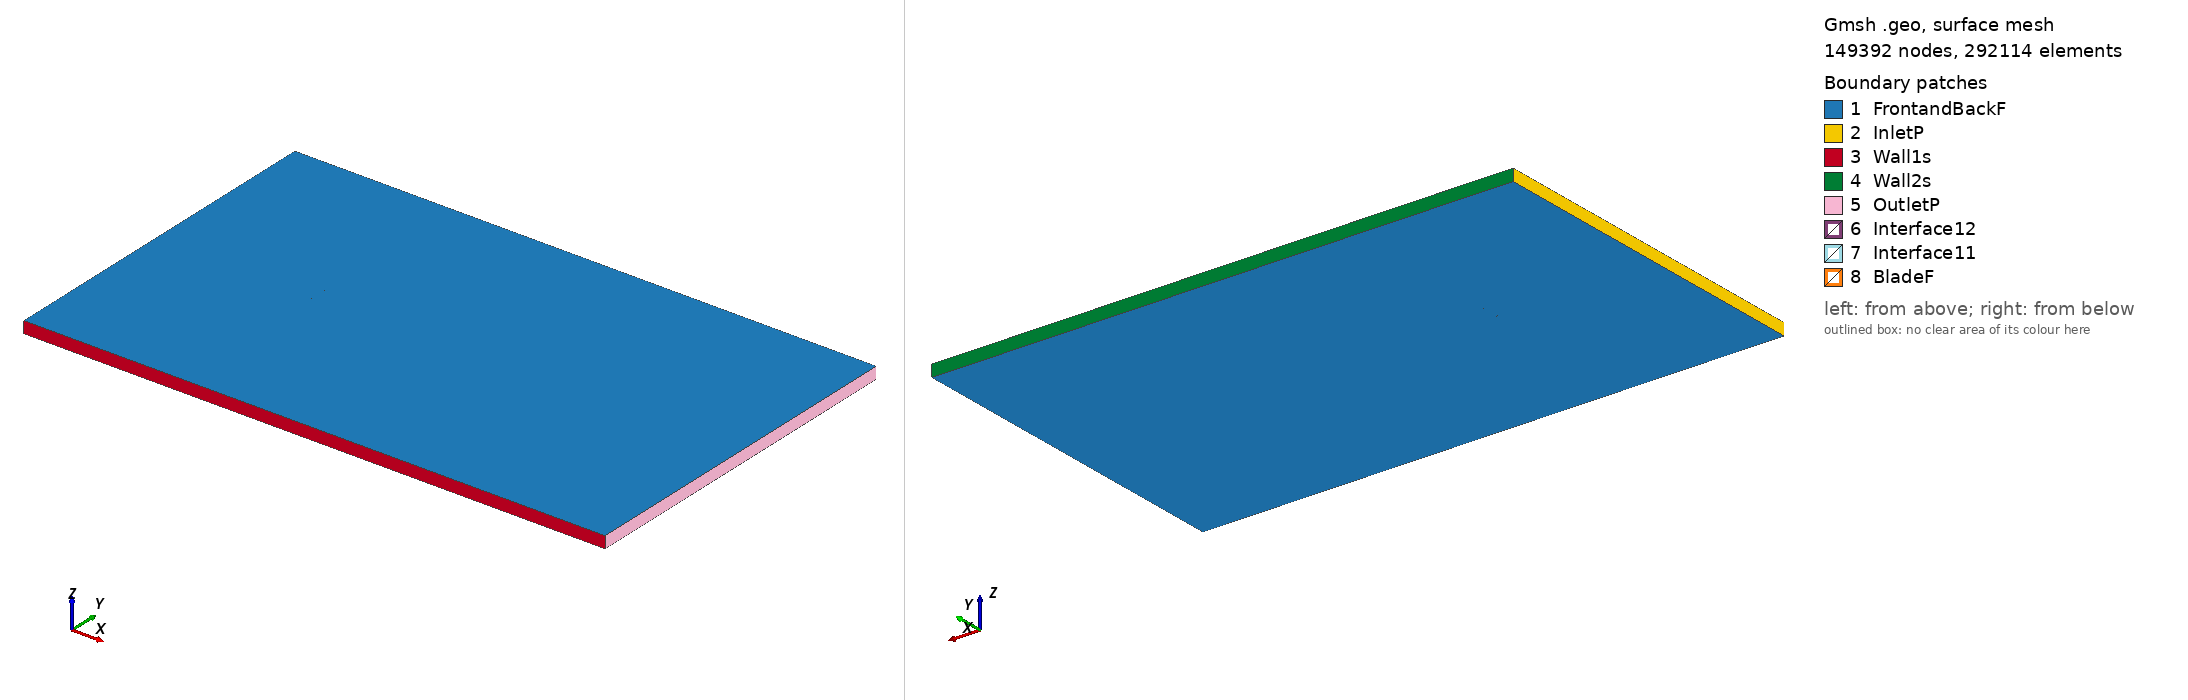

Gmsh geometry script, surface-meshed: 149392 nodes, 292114 surface elements. Boundary patches (legend numbers): 1 FrontandBackF, 2 InletP, 3 Wall1s, 4 Wall2s, 5 OutletP, 6 Interface12, 7 Interface11, 8 BladeF. Left view from above one corner, right view from below the opposite corner. Legend entries are the model's physical surfaces. The drawing asked Gmsh for element sizes between 1% and 20% of the model's largest extent; the script's own settings can give other sizes.

=== fx61163_tsr_-4.3363_aoa_8.1629.geo (drawn) ===
SetFactory("OpenCASCADE");

Point(1) = {0.074625, 0.720856, 0, 1.0};
Point(2) = {0.073699, 0.721186, 0, 1.0};
Point(3) = {0.071048, 0.722146, 0, 1.0};
Point(4) = {0.068088, 0.723190, 0, 1.0};
Point(5) = {0.064933, 0.724301, 0, 1.0};
Point(6) = {0.061490, 0.725497, 0, 1.0};
Point(7) = {0.057830, 0.726761, 0, 1.0};
Point(8) = {0.053932, 0.728104, 0, 1.0};
Point(9) = {0.049838, 0.729513, 0, 1.0};
Point(10) = {0.045566, 0.730984, 0, 1.0};
Point(11) = {0.041136, 0.732502, 0, 1.0};
Point(12) = {0.036549, 0.734067, 0, 1.0};
Point(13) = {0.031840, 0.735658, 0, 1.0};
Point(14) = {0.027011, 0.737275, 0, 1.0};
Point(15) = {0.022100, 0.738901, 0, 1.0};
Point(16) = {0.017128, 0.740524, 0, 1.0};
Point(17) = {0.012108, 0.742101, 0, 1.0};
Point(18) = {0.007035, 0.743599, 0, 1.0};
Point(19) = {0.001962, 0.744953, 0, 1.0};
Point(20) = {-0.003134, 0.746150, 0, 1.0};
Point(21) = {-0.008194, 0.747169, 0, 1.0};
Point(22) = {-0.013213, 0.748033, 0, 1.0};
Point(23) = {-0.018152, 0.748733, 0, 1.0};
Point(24) = {-0.023030, 0.749291, 0, 1.0};
Point(25) = {-0.027767, 0.749680, 0, 1.0};
Point(26) = {-0.032400, 0.749924, 0, 1.0};
Point(27) = {-0.036871, 0.750000, 0, 1.0};
Point(28) = {-0.041177, 0.749937, 0, 1.0};
Point(29) = {-0.045277, 0.749721, 0, 1.0};
Point(30) = {-0.049188, 0.749390, 0, 1.0};
Point(31) = {-0.052868, 0.748932, 0, 1.0};
Point(32) = {-0.056294, 0.748372, 0, 1.0};
Point(33) = {-0.059469, 0.747703, 0, 1.0};
Point(34) = {-0.062366, 0.746949, 0, 1.0};
Point(35) = {-0.064966, 0.746098, 0, 1.0};
Point(36) = {-0.067281, 0.745214, 0, 1.0};
Point(37) = {-0.069278, 0.744253, 0, 1.0};
Point(38) = {-0.070950, 0.743264, 0, 1.0};
Point(39) = {-0.072286, 0.742300, 0, 1.0};
Point(40) = {-0.073293, 0.741330, 0, 1.0};
Point(41) = {-0.073950, 0.740346, 0, 1.0};
Point(42) = {-0.074240, 0.739474, 0, 1.0};
Point(43) = {-0.074135, 0.739059, 0, 1.0};
Point(44) = {-0.073700, 0.738493, 0, 1.0};
Point(45) = {-0.072928, 0.737822, 0, 1.0};
Point(46) = {-0.071837, 0.737077, 0, 1.0};
Point(47) = {-0.070425, 0.736255, 0, 1.0};
Point(48) = {-0.068688, 0.735407, 0, 1.0};
Point(49) = {-0.066631, 0.734491, 0, 1.0};
Point(50) = {-0.064287, 0.733551, 0, 1.0};
Point(51) = {-0.061640, 0.732567, 0, 1.0};
Point(52) = {-0.058704, 0.731569, 0, 1.0};
Point(53) = {-0.055506, 0.730542, 0, 1.0};
Point(54) = {-0.052039, 0.729514, 0, 1.0};
Point(55) = {-0.048324, 0.728477, 0, 1.0};
Point(56) = {-0.044401, 0.727461, 0, 1.0};
Point(57) = {-0.040248, 0.726459, 0, 1.0};
Point(58) = {-0.035904, 0.725500, 0, 1.0};
Point(59) = {-0.031368, 0.724577, 0, 1.0};
Point(60) = {-0.026698, 0.723719, 0, 1.0};
Point(61) = {-0.021856, 0.722909, 0, 1.0};
Point(62) = {-0.016922, 0.722175, 0, 1.0};
Point(63) = {-0.011873, 0.721516, 0, 1.0};
Point(64) = {-0.006747, 0.720959, 0, 1.0};
Point(65) = {-0.001545, 0.720505, 0, 1.0};
Point(66) = {0.003674, 0.720167, 0, 1.0};
Point(67) = {0.008928, 0.719929, 0, 1.0};
Point(68) = {0.014158, 0.719817, 0, 1.0};
Point(69) = {0.019366, 0.719843, 0, 1.0};
Point(70) = {0.024534, 0.720000, 0, 1.0};
Point(71) = {0.029629, 0.720242, 0, 1.0};
Point(72) = {0.034603, 0.720507, 0, 1.0};
Point(73) = {0.039446, 0.720719, 0, 1.0};
Point(74) = {0.044114, 0.720861, 0, 1.0};
Point(75) = {0.048606, 0.720924, 0, 1.0};
Point(76) = {0.052900, 0.720913, 0, 1.0};
Point(77) = {0.056979, 0.720830, 0, 1.0};
Point(78) = {0.060799, 0.720682, 0, 1.0};
Point(79) = {0.064383, 0.720465, 0, 1.0};
Point(80) = {0.067659, 0.720197, 0, 1.0};
Point(81) = {0.070721, 0.719866, 0, 1.0};
Point(82) = {0.073457, 0.719497, 0, 1.0};
Point(83) = {0.074408, 0.719350, 0, 1.0};
Point(84) = {-0.074625, -0.720856, 0, 1.0};
Point(85) = {-0.073699, -0.721186, 0, 1.0};
Point(86) = {-0.071048, -0.722146, 0, 1.0};
Point(87) = {-0.068088, -0.723190, 0, 1.0};
Point(88) = {-0.064933, -0.724301, 0, 1.0};
Point(89) = {-0.061490, -0.725497, 0, 1.0};
Point(90) = {-0.057830, -0.726761, 0, 1.0};
Point(91) = {-0.053932, -0.728104, 0, 1.0};
Point(92) = {-0.049838, -0.729513, 0, 1.0};
Point(93) = {-0.045566, -0.730984, 0, 1.0};
Point(94) = {-0.041136, -0.732502, 0, 1.0};
Point(95) = {-0.036549, -0.734067, 0, 1.0};
Point(96) = {-0.031840, -0.735658, 0, 1.0};
Point(97) = {-0.027011, -0.737275, 0, 1.0};
Point(98) = {-0.022100, -0.738901, 0, 1.0};
Point(99) = {-0.017128, -0.740524, 0, 1.0};
Point(100) = {-0.012108, -0.742101, 0, 1.0};
Point(101) = {-0.007035, -0.743599, 0, 1.0};
Point(102) = {-0.001962, -0.744953, 0, 1.0};
Point(103) = {0.003134, -0.746150, 0, 1.0};
Point(104) = {0.008194, -0.747169, 0, 1.0};
Point(105) = {0.013213, -0.748033, 0, 1.0};
Point(106) = {0.018152, -0.748733, 0, 1.0};
Point(107) = {0.023030, -0.749291, 0, 1.0};
Point(108) = {0.027767, -0.749680, 0, 1.0};
Point(109) = {0.032400, -0.749924, 0, 1.0};
Point(110) = {0.036871, -0.750000, 0, 1.0};
Point(111) = {0.041177, -0.749937, 0, 1.0};
Point(112) = {0.045277, -0.749721, 0, 1.0};
Point(113) = {0.049188, -0.749390, 0, 1.0};
Point(114) = {0.052868, -0.748932, 0, 1.0};
Point(115) = {0.056294, -0.748372, 0, 1.0};
Point(116) = {0.059469, -0.747703, 0, 1.0};
Point(117) = {0.062366, -0.746949, 0, 1.0};
Point(118) = {0.064966, -0.746098, 0, 1.0};
Point(119) = {0.067281, -0.745214, 0, 1.0};
Point(120) = {0.069278, -0.744253, 0, 1.0};
Point(121) = {0.070950, -0.743264, 0, 1.0};
Point(122) = {0.072286, -0.742300, 0, 1.0};
Point(123) = {0.073293, -0.741330, 0, 1.0};
Point(124) = {0.073950, -0.740346, 0, 1.0};
Point(125) = {0.074240, -0.739474, 0, 1.0};
Point(126) = {0.074135, -0.739059, 0, 1.0};
Point(127) = {0.073700, -0.738493, 0, 1.0};
Point(128) = {0.072928, -0.737822, 0, 1.0};
Point(129) = {0.071837, -0.737077, 0, 1.0};
Point(130) = {0.070425, -0.736255, 0, 1.0};
Point(131) = {0.068688, -0.735407, 0, 1.0};
Point(132) = {0.066631, -0.734491, 0, 1.0};
Point(133) = {0.064287, -0.733551, 0, 1.0};
Point(134) = {0.061640, -0.732567, 0, 1.0};
Point(135) = {0.058704, -0.731569, 0, 1.0};
Point(136) = {0.055506, -0.730542, 0, 1.0};
Point(137) = {0.052039, -0.729514, 0, 1.0};
Point(138) = {0.048324, -0.728477, 0, 1.0};
Point(139) = {0.044401, -0.727461, 0, 1.0};
Point(140) = {0.040248, -0.726459, 0, 1.0};
Point(141) = {0.035904, -0.725500, 0, 1.0};
Point(142) = {0.031368, -0.724577, 0, 1.0};
Point(143) = {0.026698, -0.723719, 0, 1.0};
Point(144) = {0.021856, -0.722909, 0, 1.0};
Point(145) = {0.016922, -0.722175, 0, 1.0};
Point(146) = {0.011873, -0.721516, 0, 1.0};
Point(147) = {0.006747, -0.720959, 0, 1.0};
Point(148) = {0.001545, -0.720505, 0, 1.0};
Point(149) = {-0.003674, -0.720167, 0, 1.0};
Point(150) = {-0.008928, -0.719929, 0, 1.0};
Point(151) = {-0.014158, -0.719817, 0, 1.0};
Point(152) = {-0.019366, -0.719843, 0, 1.0};
Point(153) = {-0.024534, -0.720000, 0, 1.0};
Point(154) = {-0.029629, -0.720242, 0, 1.0};
Point(155) = {-0.034603, -0.720507, 0, 1.0};
Point(156) = {-0.039446, -0.720719, 0, 1.0};
Point(157) = {-0.044114, -0.720861, 0, 1.0};
Point(158) = {-0.048606, -0.720924, 0, 1.0};
Point(159) = {-0.052900, -0.720913, 0, 1.0};
Point(160) = {-0.056979, -0.720830, 0, 1.0};
Point(161) = {-0.060799, -0.720682, 0, 1.0};
Point(162) = {-0.064383, -0.720465, 0, 1.0};
Point(163) = {-0.067659, -0.720197, 0, 1.0};
Point(164) = {-0.070721, -0.719866, 0, 1.0};
Point(165) = {-0.073457, -0.719497, 0, 1.0};
Point(166) = {-0.074408, -0.719350, 0, 1.0};

// Lines: first blade (splines 1-4)
Spline(1) = {1:26};
Spline(2) = {26:58};
Spline(3) = {58:83};
Spline(4) = {83,1};

// Lines: second blade (splines 5-8)
Spline(5) = {84:109};
Spline(6) = {109:141};
Spline(7) = {141:166};
Spline(8) = {166,84};

// Outer domain (points 20001-4 and lines)
Point(167) = {-13.50000000, -15.00000000, 0, 1.0};
Point(168) = {-13.50000000, 15.00000000, 0, 1.0};
Point(169) = {36.00000000, 15.00000000, 0, 1.0};
Point(170) = {36.00000000, -15.00000000, 0, 1.0};
Line(11) = {167, 168};
Line(12) = {168, 169};
Line(13) = {169, 170};
Line(14) = {167, 170};

// Interface (between moving and stationary domain) (circles)
Circle(9) = {0, 0, 0, 0.80000000, 0, 2*Pi};
Circle(10) = {0, 0, 0, 0.80000000, 0, 2*Pi};

// Loops collect Lines/Splines/etc (blade1, blade2, domain, first circle)
Line Loop(1) = {1:4};
Line Loop(2) = {5:8};
Line Loop(3) = {11,12,13,-14};
Line Loop(4) = {9};

// BooleanDifference cuts out the circle/interface from the domain
Plane Surface(1) = {3};
Plane Surface(2) = {4};
BooleanDifference{ Surface{1}; Delete;}{ Surface{2}; Delete;}

// This one cuts out the blades from the inner circle/interface
Line Loop(6) = {10};
Plane Surface(5) = {6};
Plane Surface(6) = {1};
Plane Surface(7) = {2};
BooleanDifference{ Surface{5}; Delete;}{ Surface{6,7}; Delete;}

// extrude to 3rd dimension
Extrude {0, 0, 1} {Surface{1}; Surface{5}; Layers{1}; Recombine;}

// Physical Surfaces are the named boundaries (patches)
Physical Surface("Interface11") = {12};
Physical Surface("Interface12") = {10};

// sides of domain
Physical Surface("InletP") = {6};
Physical Surface("OutletP") = {9};

// top and bottom of domain
Physical Surface("Wall1s") = {7};
Physical Surface("Wall2s") = {8};

// Check FrontandBackF by ensuring there is nothing in the 3rd dimension
Physical Surface("FrontandBackF") = {1,11,5,21};
Physical Surface("BladeF") = {13:20};
Physical Volume("Turbine") = {2};
Physical Volume("Farfield") = {1};

// settings for airfoil boundary layer
Field[1] = BoundaryLayer;
Field[1].EdgesList = {1:8};
Field[1].hwall_n = 1e-3;
Field[1].thickness = 1.5e-2;
Field[1].ratio = 1.05;
Field[1].Quads = 1;
BoundaryLayer Field = 1;

// control points for mesh (blade and interface)
// floor((arc length / 1.5mm)/ 6) -> Transfinite Line
Transfinite Line {1,2,3,5,6,7} = 34 Using Progression 1;
Transfinite Line {4,8} = 2 Using Progression 1;
Transfinite Line {9, 15} = 800 Using Progression 1;

// For more information on gmsh syntax, visit http://gmsh.info/doc/texinfo/gmsh.html
